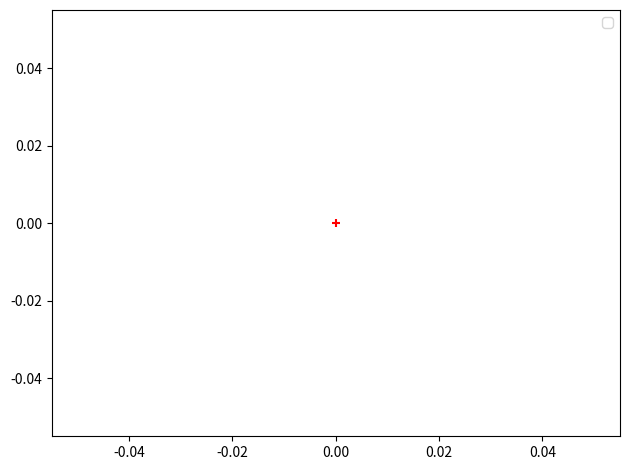

Here is the Python script that generated this plot:
import matplotlib.pyplot as plt
from pathlib import Path
import json

if __name__ == '__main__':
  track_files = list(Path('/data/trackData').glob('*.json'))


  for filename in track_files:
    with open(filename) as f:
      track = json.load(f)
    x = [p['position']['x'] for p in track['packets']]
    z = [-p['position']['z'] for p in track['packets']]
    plt.scatter(x, z, label=track['track']['name'], s=1)

  plt.legend()
  plt.scatter([0], [0], marker='+', color='r', zorder=2)
  plt.tight_layout()
  plt.show()
